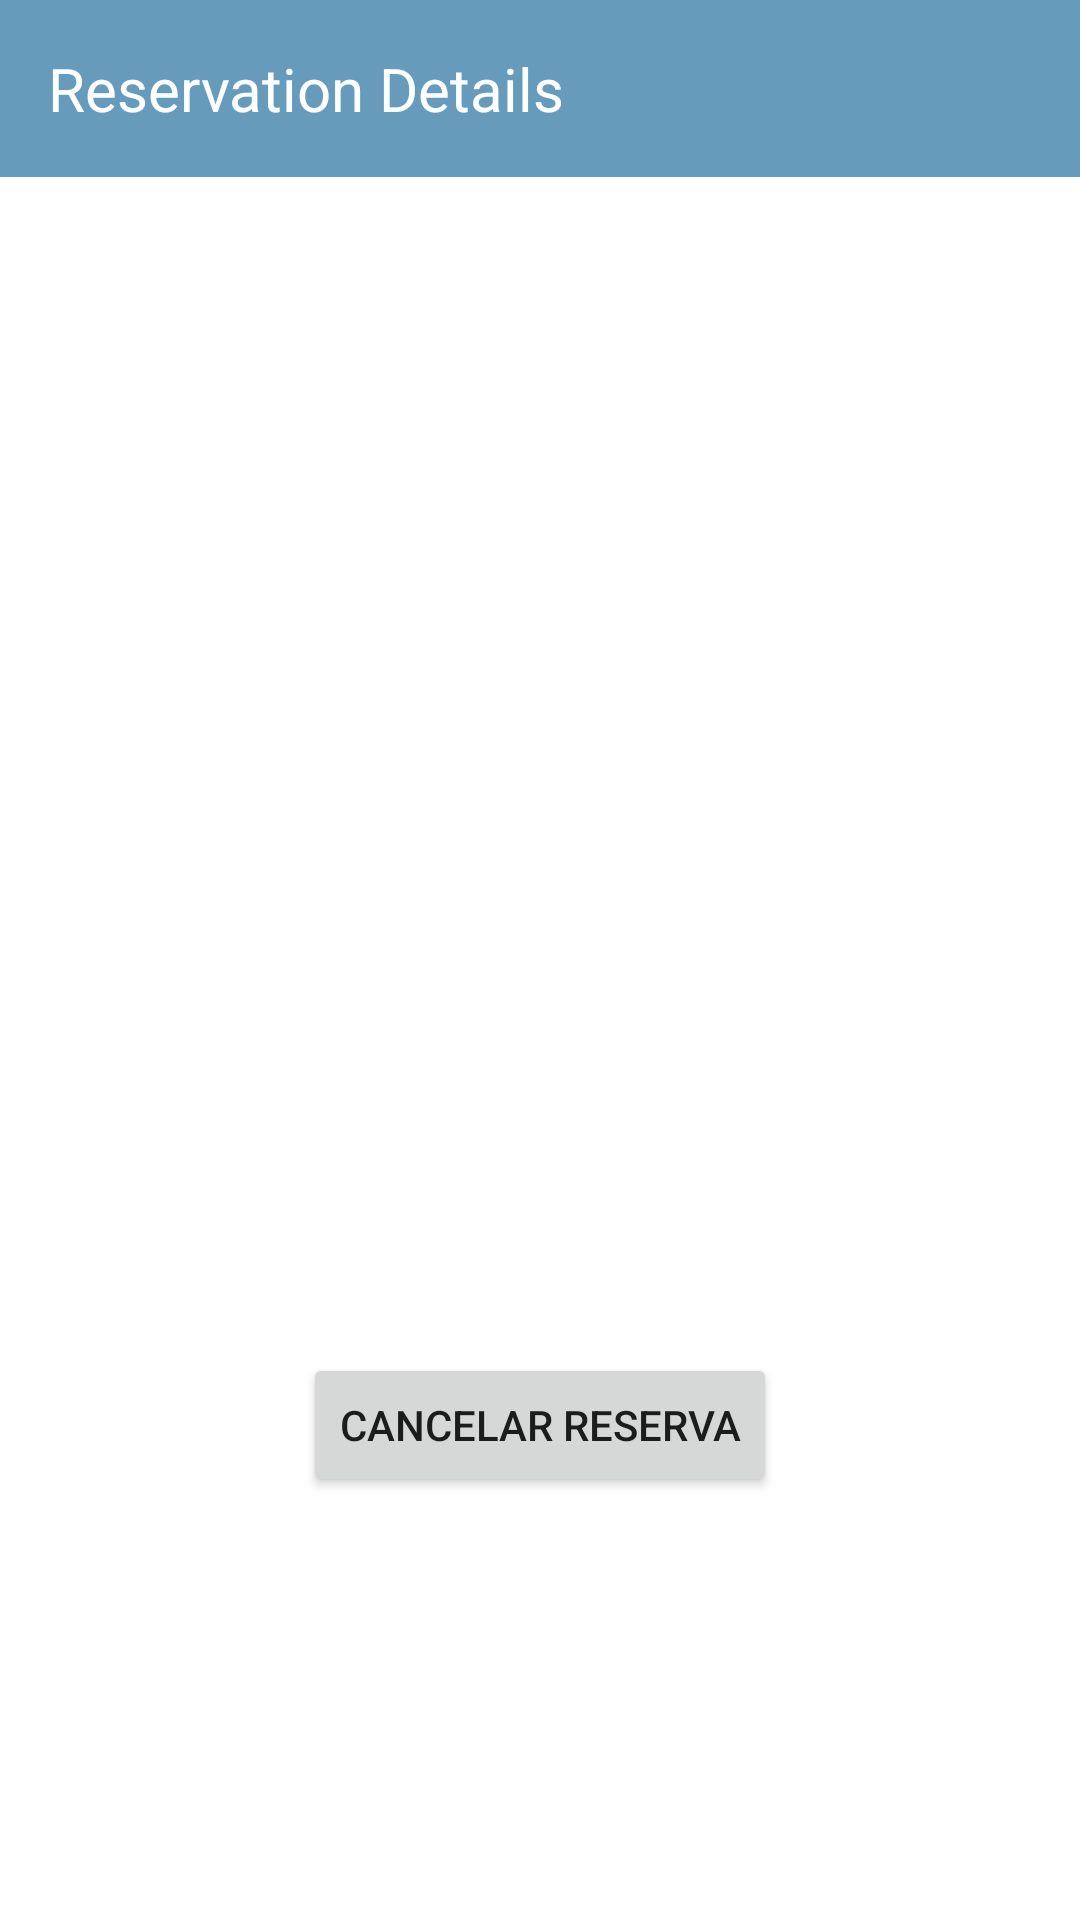

Produce the Android XML layout that renders to this screen, including the resource entries it uses.
<!-- AndroidManifest.xml: application theme Theme.FrontEndMoviles -->
<!-- res/layout/fragment_cancel_reservation.xml -->
<?xml version="1.0" encoding="utf-8"?>
<LinearLayout xmlns:android="http://schemas.android.com/apk/res/android"
    xmlns:tools="http://schemas.android.com/tools"
    android:layout_width="match_parent"
    android:layout_height="match_parent"
    android:orientation="vertical">


    <LinearLayout
        android:layout_width="match_parent"
        android:layout_height="wrap_content"
        android:background="#669BBC"
        android:padding="16dp">
                <TextView
                    android:layout_width="wrap_content"
                    android:layout_height="wrap_content"
                    android:text="Reservation Details"
                    android:textColor="#FFFFFF"
                    android:textSize="20sp" />
            </LinearLayout>
        
        <include layout="@layout/component_information"
            android:id="@+id/userName" />
        <include layout="@layout/component_information"
            android:id="@+id/education"/>
        <include layout="@layout/component_information"
            android:id="@+id/route"/>
       <include layout="@layout/component_information"
           android:id="@+id/date"/>
       <include layout="@layout/component_information"
           android:id="@+id/time"/>
       <include layout="@layout/component_information"
           android:id="@+id/queue"/>
        <include layout="@layout/component_information"
            android:id="@+id/status"/>
        
        <Button
            android:id="@+id/cancel_button"
            android:layout_width="wrap_content"
            android:layout_height="wrap_content"
            android:layout_gravity="center_horizontal"
            android:text="Cancelar Reserva" />
</LinearLayout>
<!-- res/layout/component_information.xml (included above) -->
<?xml version="1.0" encoding="utf-8"?>
<LinearLayout xmlns:android="http://schemas.android.com/apk/res/android"
    android:layout_width="match_parent"
    android:layout_height="wrap_content"
    android:orientation="horizontal"
    android:padding="16dp">

    <ImageView
        android:id="@+id/icon"
        android:layout_width="24dp"
        android:layout_height="24dp"
        android:layout_marginEnd="16dp" />

    <TextView
        android:id="@+id/name"
        android:layout_width="0dp"
        android:layout_height="wrap_content"
        android:layout_weight="1"
        android:textSize="16sp" />

    <TextView
        android:id="@+id/value"
        android:layout_width="wrap_content"
        android:layout_height="wrap_content"
        android:textSize="16sp" />

</LinearLayout>
<!-- resources referenced by this layout -->
<resources>
  <style name="Theme.FrontEndMoviles" parent="Theme.MaterialComponents.Light.NoActionBar">
          
          
      </style>
</resources>
